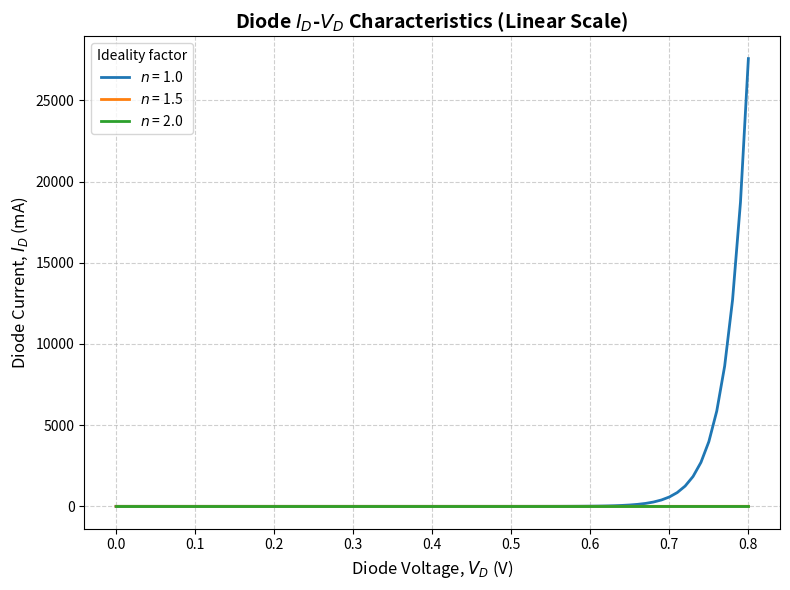

Reproduce this figure in Python.
import numpy as np
import matplotlib.pyplot as plt

IS = 1e-12       # A, reverse saturation current (fixed)
Vt = 0.02585        # V, thermal voltage at room temperature
n_list = [1.0, 1.5, 2.0]

vd = np.arange(0, 0.8 + 1e-9, 0.01)  # 0 to 0.8 V in 0.01 V steps

diode_data = {}
for n in n_list:
    id_ = IS * (np.exp(vd / (n * Vt)) - 1)
    diode_data[n] = id_

plt.figure(1, figsize=(8, 6))
for n in n_list:
    plt.plot(vd, diode_data[n] * 1e3, linewidth=2, label=f'$n$ = {n}')

plt.title('Diode $I_D$-$V_D$ Characteristics (Linear Scale)',
          fontsize=14, fontweight='bold')
plt.xlabel('Diode Voltage, $V_D$ (V)', fontsize=12)
plt.ylabel('Diode Current, $I_D$ (mA)', fontsize=12)
plt.legend(title='Ideality factor')
plt.grid(True, linestyle='--', alpha=0.6)
plt.tight_layout()
plt.savefig('diode_iv_linear.png', dpi=300)
plt.show()
